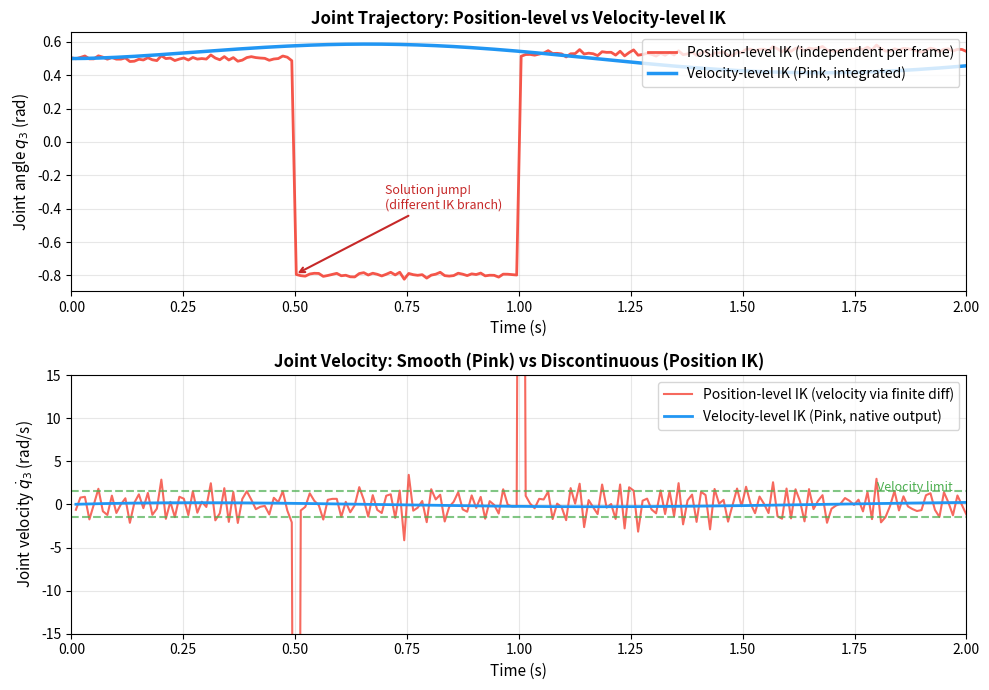

This chart was generated by the following Python code: (Note: this script raises an exception after producing the figure.)
#!/usr/bin/env python3
"""
生成位置级 IK vs 速度级 IK 的运动轨迹对比图：
- 位置级 IK 可能产生关节跳变
- 速度级 IK 天然平滑
"""
import numpy as np
import matplotlib.pyplot as plt

np.random.seed(42)

fig, (ax1, ax2) = plt.subplots(2, 1, figsize=(10, 7))

# 时间轴
t = np.linspace(0, 2, 200)
dt = t[1] - t[0]

# 模拟一个关节角的轨迹
# 位置级 IK：每帧独立求解，可能在多解之间跳变
q_position = np.zeros_like(t)
q_position[:50] = 0.5 + 0.01 * t[:50]
# 在 t=0.5 时，位置级 IK 切换到另一个解（跳变）
q_position[50:100] = -0.8 + 0.005 * t[50:100]
# 再跳回来
q_position[100:150] = 0.52 + 0.008 * t[100:150]
q_position[150:] = 0.55 + 0.002 * t[150:]
# 添加小噪声模拟数值抖动
q_position += np.random.normal(0, 0.01, len(t))

# 速度级 IK（Pink）：通过速度积分，天然连续平滑
q_velocity = np.zeros_like(t)
q_velocity[0] = 0.5
target_traj = 0.5 + 0.1 * np.sin(2 * np.pi * t / 2)  # 平滑目标
for i in range(1, len(t)):
    error = target_traj[i] - q_velocity[i-1]
    # 速度限制 + 平滑
    dq = np.clip(error * 5.0, -1.0, 1.0)  # gain=5, vel_limit=1.0
    q_velocity[i] = q_velocity[i-1] + dq * dt

# 子图1：关节角轨迹
ax1.plot(t, q_position, '-', color='#F44336', linewidth=2, alpha=0.9, 
         label='Position-level IK (independent per frame)')
ax1.plot(t, q_velocity, '-', color='#2196F3', linewidth=2.5, 
         label='Velocity-level IK (Pink, integrated)')

# 标注跳变
ax1.annotate('Solution jump!\n(different IK branch)', 
             xy=(0.5, q_position[50]), xytext=(0.7, -0.4),
             fontsize=9, color='#C62828',
             arrowprops=dict(arrowstyle='->', color='#C62828', lw=1.5))

ax1.set_xlabel('Time (s)', fontsize=11)
ax1.set_ylabel('Joint angle $q_3$ (rad)', fontsize=11)
ax1.set_title('Joint Trajectory: Position-level vs Velocity-level IK', fontsize=12, fontweight='bold')
ax1.legend(fontsize=10, loc='upper right')
ax1.grid(True, alpha=0.3)
ax1.set_xlim(0, 2)

# 子图2：关节速度（一阶差分）
dq_position = np.diff(q_position) / dt
dq_velocity = np.diff(q_velocity) / dt

ax2.plot(t[1:], dq_position, '-', color='#F44336', linewidth=1.5, alpha=0.8, 
         label='Position-level IK (velocity via finite diff)')
ax2.plot(t[1:], dq_velocity, '-', color='#2196F3', linewidth=2, 
         label='Velocity-level IK (Pink, native output)')

# 标注速度尖峰
max_idx = np.argmax(np.abs(dq_position))
ax2.annotate('Velocity spike\n(dangerous for motors!)', 
             xy=(t[max_idx+1], dq_position[max_idx]), 
             xytext=(t[max_idx+1]+0.3, dq_position[max_idx]*0.7),
             fontsize=9, color='#C62828',
             arrowprops=dict(arrowstyle='->', color='#C62828', lw=1.5))

ax2.axhline(y=1.5, color='#4CAF50', linestyle='--', alpha=0.7, linewidth=1.5)
ax2.axhline(y=-1.5, color='#4CAF50', linestyle='--', alpha=0.7, linewidth=1.5)
ax2.text(1.8, 1.6, 'Velocity limit', fontsize=9, color='#4CAF50')

ax2.set_xlabel('Time (s)', fontsize=11)
ax2.set_ylabel('Joint velocity $\\dot{q}_3$ (rad/s)', fontsize=11)
ax2.set_title('Joint Velocity: Smooth (Pink) vs Discontinuous (Position IK)', fontsize=12, fontweight='bold')
ax2.legend(fontsize=10, loc='upper right')
ax2.grid(True, alpha=0.3)
ax2.set_xlim(0, 2)
ax2.set_ylim(-15, 15)

plt.tight_layout()
plt.savefig('public/ik_position_vs_velocity_level.png', dpi=150, bbox_inches='tight', facecolor='white')
plt.close()
print("✅ public/ik_position_vs_velocity_level.png")
